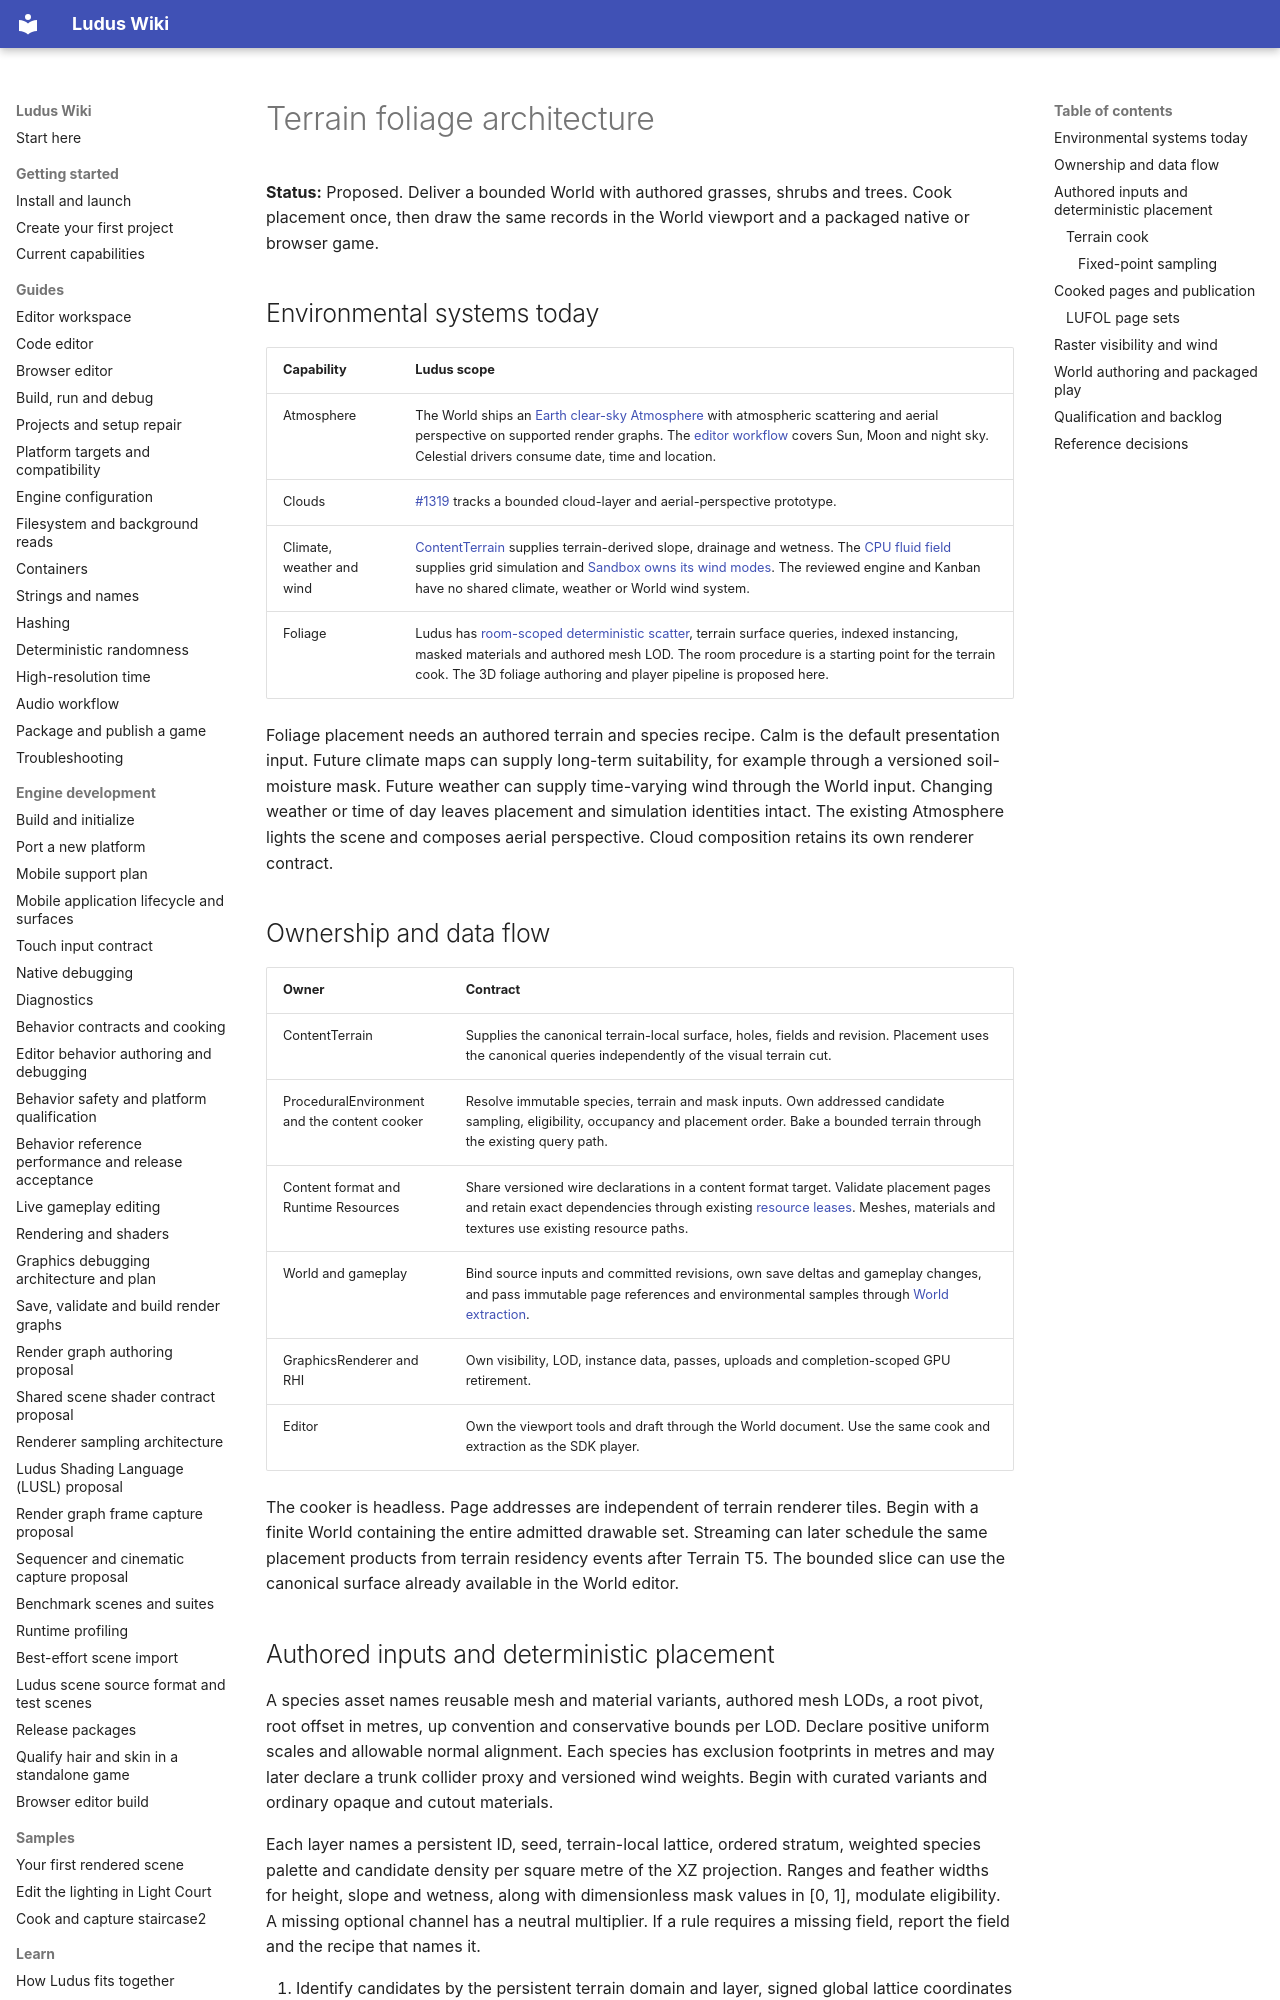

repository: The-Ludus-Project/Ludus · page: architecture/foliage/index.html · generator: mkdocs

# Terrain foliage architecture

**Status:** Proposed. Deliver a bounded World with authored grasses, shrubs and
trees. Cook placement once, then draw the same records in the World viewport
and a packaged native or browser game.

## Environmental systems today

| Capability | Ludus scope |
| --- | --- |
| Atmosphere | The World ships an [Earth clear-sky Atmosphere](renderer-systems.md#clear-sky-atmosphere-design) with atmospheric scattering and aerial perspective on supported render graphs. The [editor workflow](../development/editor-workspace.md#add-a-clear-sky-atmosphere) covers Sun, Moon and night sky. Celestial drivers consume date, time and location. |
| Clouds | [#1319](https://github.com/The-Ludus-Project/Ludus/issues/1319) tracks a bounded cloud-layer and aerial-perspective prototype. |
| Climate, weather and wind | [ContentTerrain](../modules/content/terrain.md) supplies terrain-derived slope, drainage and wetness. The [CPU fluid field](fluid-field.md) supplies grid simulation and [Sandbox owns its wind modes](drift-game-integration.md). The reviewed engine and Kanban have no shared climate, weather or World wind system. |
| Foliage | Ludus has [room-scoped deterministic scatter](procedural-content-generation.md#p0-room-scoped-scatter), terrain surface queries, indexed instancing, masked materials and authored mesh LOD. The room procedure is a starting point for the terrain cook. The 3D foliage authoring and player pipeline is proposed here. |

Foliage placement needs an authored terrain and species recipe. Calm is the
default presentation input. Future climate maps can supply long-term
suitability, for example through a versioned soil-moisture mask. Future weather
can supply time-varying wind through the World input. Changing weather or time
of day leaves placement and simulation identities intact. The existing
Atmosphere lights the scene and composes aerial perspective. Cloud composition
retains its own renderer contract.

## Ownership and data flow

| Owner | Contract |
| --- | --- |
| ContentTerrain | Supplies the canonical terrain-local surface, holes, fields and revision. Placement uses the canonical queries independently of the visual terrain cut. |
| ProceduralEnvironment and the content cooker | Resolve immutable species, terrain and mask inputs. Own addressed candidate sampling, eligibility, occupancy and placement order. Bake a bounded terrain through the existing query path. |
| Content format and Runtime Resources | Share versioned wire declarations in a content format target. Validate placement pages and retain exact dependencies through existing [resource leases](content-resources.md#loading-and-resource-leases). Meshes, materials and textures use existing resource paths. |
| World and gameplay | Bind source inputs and committed revisions, own save deltas and gameplay changes, and pass immutable page references and environmental samples through [World extraction](game-world.md#ownership-and-data-flow). |
| GraphicsRenderer and RHI | Own visibility, LOD, instance data, passes, uploads and completion-scoped GPU retirement. |
| Editor | Own the viewport tools and draft through the World document. Use the same cook and extraction as the SDK player. |

The cooker is headless. Page addresses are independent of terrain renderer
tiles. Begin with a finite World containing the entire admitted drawable set.
Streaming can later schedule the same placement products from terrain residency
events after Terrain T5. The bounded slice can use the canonical surface already
available in the World editor.
